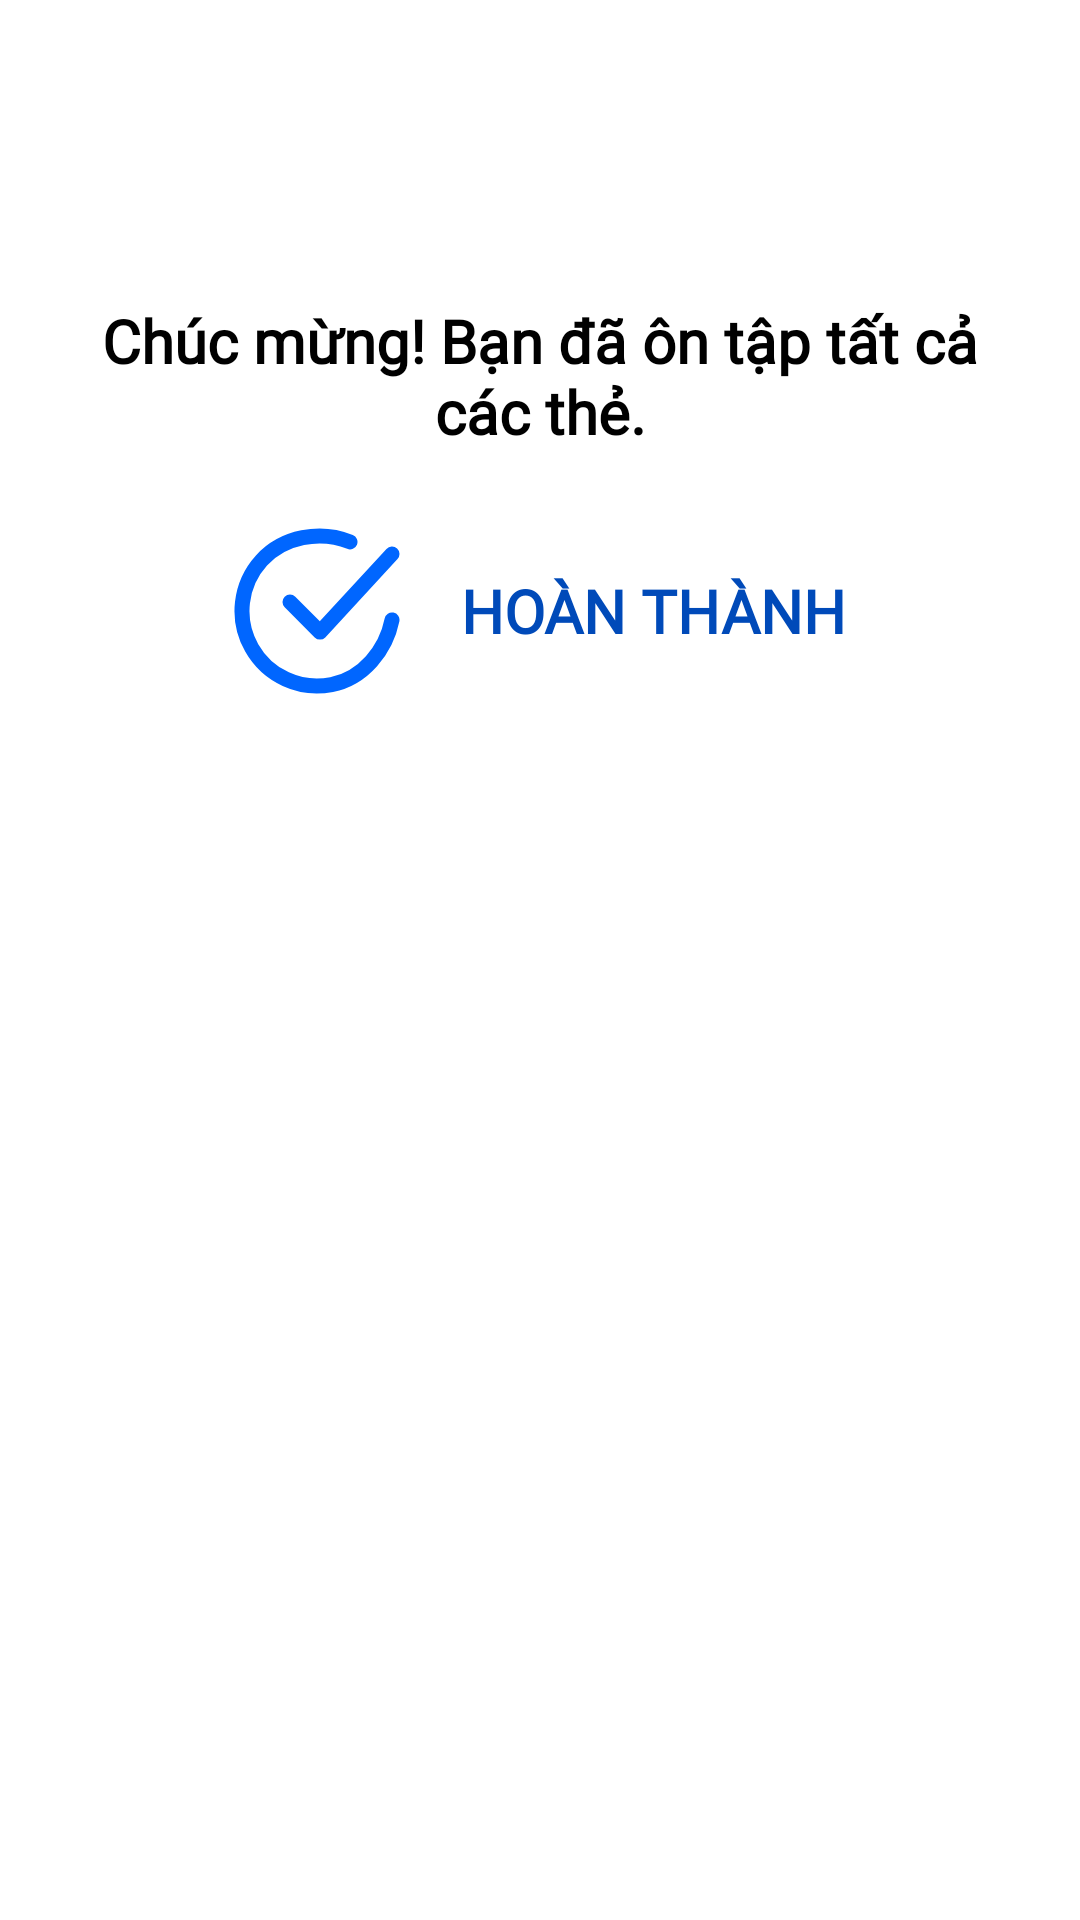

Layout XML and referenced resources for this Android screen:
<!-- AndroidManifest.xml: application theme Theme.LanguageAssistant -->
<!-- res/layout/fragment_flash_card_transcript.xml -->
<?xml version="1.0" encoding="utf-8"?>
<layout xmlns:android="http://schemas.android.com/apk/res/android"
    xmlns:tools="http://schemas.android.com/tools"
    xmlns:app="http://schemas.android.com/apk/res-auto">

    <data>

    </data>

    <FrameLayout
        android:layout_width="match_parent"
        android:layout_height="match_parent"
        tools:context=".ui.fragments.FlashCardTranscriptFragment">

        
        <FrameLayout
            android:layout_width="match_parent"
            android:layout_height="match_parent"
            tools:context=".ui.fragments.MultipleChoiceTranscriptFragment">

            <ScrollView
                android:layout_width="match_parent"
                android:layout_height="wrap_content">

                <LinearLayout
                    android:orientation="vertical"
                    android:layout_width="match_parent"
                    android:layout_height="match_parent">

                    <TextView
                        android:textColor="@color/black"
                        android:text="Chúc mừng! Bạn đã ôn tập tất cả các thẻ."
                        android:textStyle="bold"
                        android:layout_marginTop="100dp"
                        android:textSize="20sp"
                        android:fontFamily="@font/roboto_bold"
                        android:gravity="center"
                        android:layout_marginHorizontal="20dp"
                        android:layout_width="match_parent"
                        android:layout_height="wrap_content" />

                    <TextView
                        android:id="@+id/textViewScore"
                        android:layout_width="wrap_content"
                        android:layout_height="wrap_content"
                        android:layout_gravity="center"
                        android:layout_marginVertical="5dp"
                        android:drawableStart="@drawable/ic_complete"
                        android:text="HOÀN THÀNH"
                        android:gravity="center"
                        android:padding="20dp"
                        android:fontFamily="@font/roboto_bold"
                        android:drawablePadding="20dp"
                        android:textColor="@color/blue_400"
                        android:textSize="20sp"
                        android:textStyle="bold" />
                </LinearLayout>
            </ScrollView>
        </FrameLayout>


    </FrameLayout>
</layout>
<!-- resources referenced by this layout -->
<resources>
  <color name="black">#FF000000</color>
  <color name="blue_400">#004AB9</color>
  <!-- drawable ic_complete (drawable) -->
  <vector xmlns:android="http://schemas.android.com/apk/res/android"
      android:width="56dp"
      android:height="56dp"
      android:viewportWidth="56"
      android:viewportHeight="56">
    <path
        android:pathData="M53,30.977C51,40.987 43.46,50.412 32.881,52.518C27.721,53.547 22.369,52.919 17.586,50.726C12.803,48.532 8.833,44.884 6.242,40.3C3.651,35.717 2.571,30.432 3.154,25.198C3.738,19.964 5.957,15.048 9.494,11.149C16.75,3.15 29.001,0.947 39.001,4.951"
        android:strokeLineJoin="round"
        android:strokeWidth="5"
        android:fillColor="#00000000"
        android:strokeColor="#0066FF"
        android:strokeLineCap="round"/>
    <path
        android:pathData="M19,25.016L28.999,35.026L52.998,9"
        android:strokeLineJoin="round"
        android:strokeWidth="5"
        android:fillColor="#00000000"
        android:strokeColor="#0066FF"
        android:strokeLineCap="round"/>
  </vector>
  <style name="Theme.LanguageAssistant" parent="Theme.MaterialComponents.Light.NoActionBar">
          
          <item name="colorPrimary">@color/purple_500</item>
          <item name="colorPrimaryVariant">@color/purple_700</item>
          <item name="colorOnPrimary">@color/white</item>
          
          <item name="colorSecondary">@color/teal_200</item>
          <item name="colorSecondaryVariant">@color/teal_700</item>
          <item name="colorOnSecondary">@color/black</item>
          
          <item name="android:statusBarColor">?attr/colorPrimaryVariant</item>
          
      </style>
  <color name="purple_500">#FF6200EE</color>
  <color name="purple_700">#FF3700B3</color>
  <color name="white">#FFFFFFFF</color>
  <color name="teal_200">#FF03DAC5</color>
  <color name="teal_700">#FF018786</color>
</resources>
